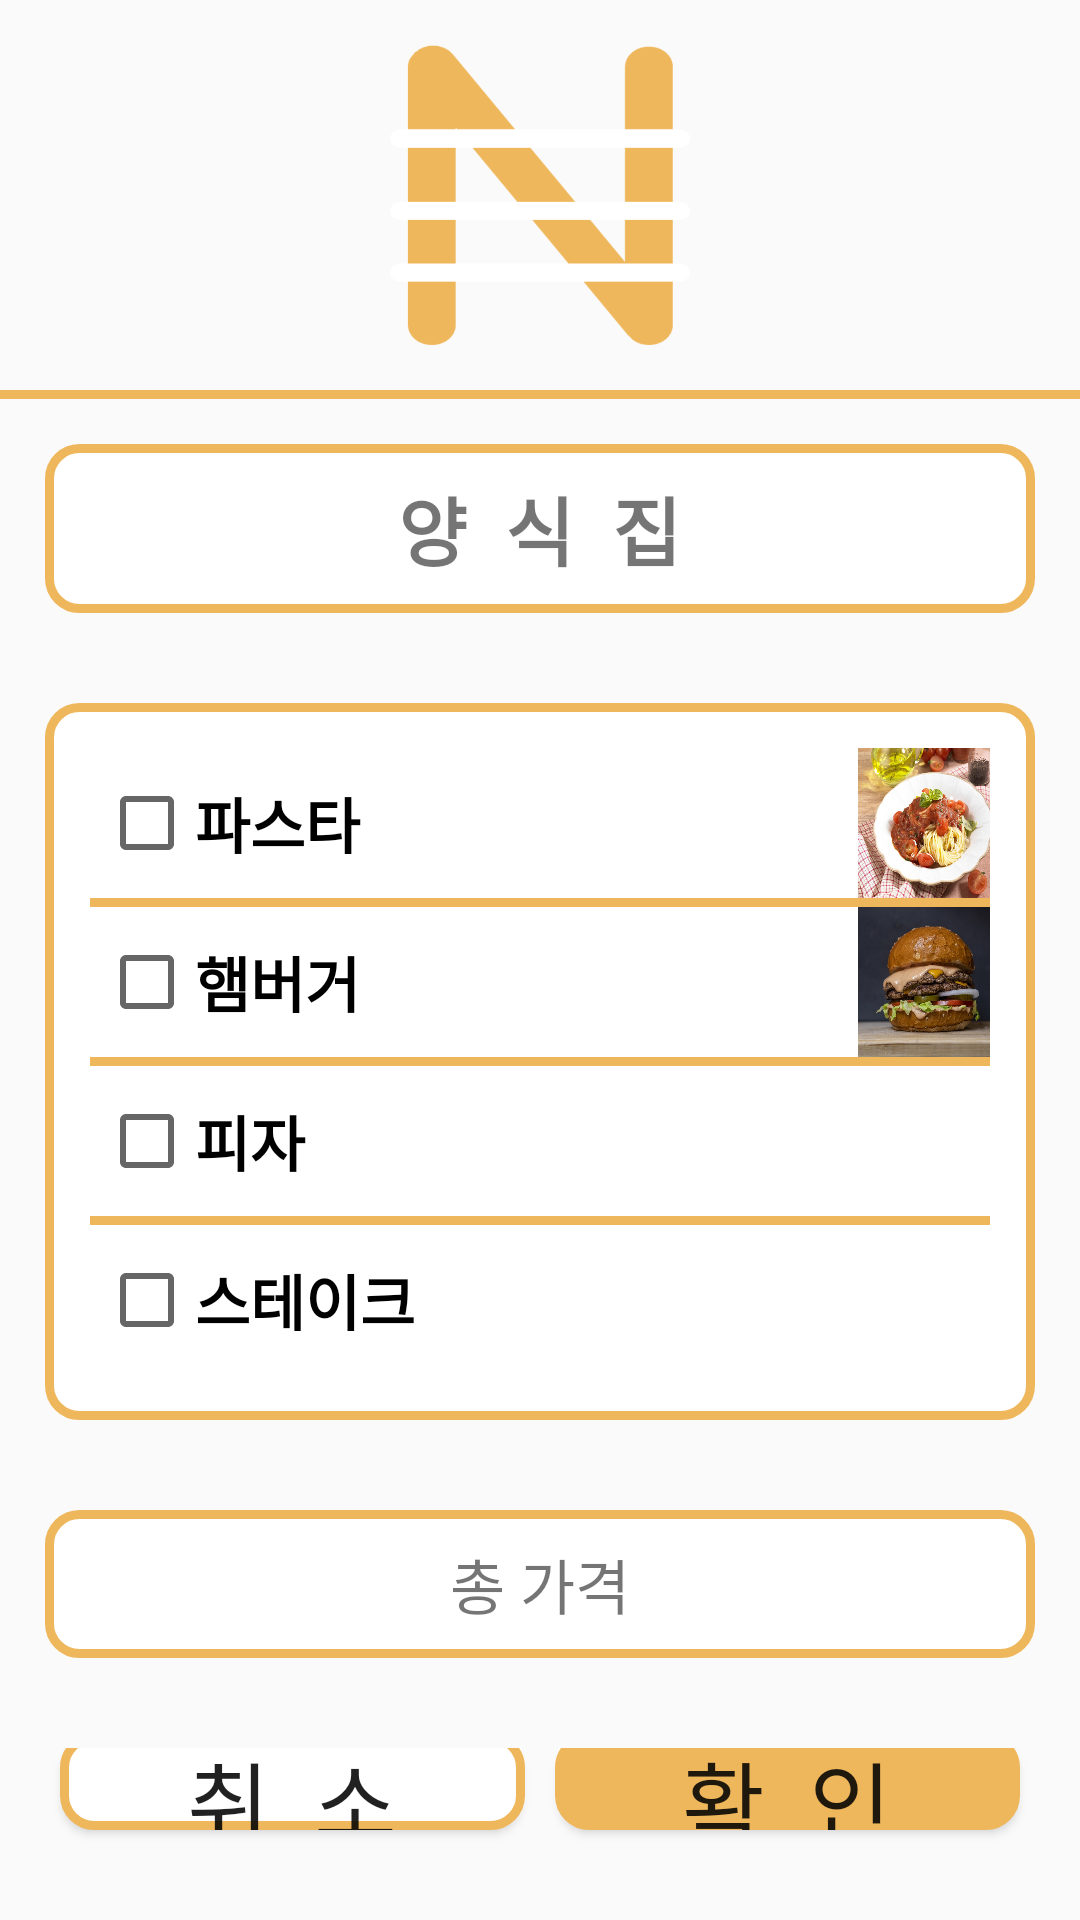

Here is an Android app screen rendered from its layout file. Give the layout XML and the strings, colors and styles it references.
<!-- AndroidManifest.xml: application theme Theme.MyProject2022_05_06 -->
<!-- res/layout/activity_menu_select4.xml -->
<?xml version="1.0" encoding="utf-8"?>
<LinearLayout xmlns:android="http://schemas.android.com/apk/res/android"
    xmlns:app="http://schemas.android.com/apk/res-auto"
    xmlns:tools="http://schemas.android.com/tools"
    android:layout_width="match_parent"
    android:layout_height="match_parent"
    android:orientation="vertical">
    <LinearLayout
        android:layout_width="match_parent"
        android:layout_height="wrap_content"
        android:orientation="vertical">
        <ImageView
            android:layout_width="100dp"
            android:layout_height="100dp"
            android:layout_gravity="center"
            android:src="@drawable/main_logo"
            android:layout_margin="15dp" />
    </LinearLayout>
    <View
        android:layout_width="match_parent"
        android:layout_height="3dp"
        android:background="#EFB75B"/>
    <LinearLayout
        android:layout_width="match_parent"
        android:layout_height="wrap_content"
        android:orientation="vertical"
        android:layout_margin="15dp"
        android:background="@drawable/solid_button">
        <TextView
            android:id="@+id/name"
            android:layout_width="wrap_content"
            android:layout_height="wrap_content"
            android:layout_gravity="center"
            android:text="양  식  집"
            android:textSize="25dp"
            android:textStyle="bold"
            android:fontFamily="@font/bmjua_ttf"
            android:layout_margin="10dp" />
    </LinearLayout>
    

    <ScrollView
        android:layout_width="match_parent"
        android:layout_height="wrap_content"
        android:layout_margin="15dp"
        android:background="@drawable/solid_button"
        android:orientation="vertical">

        <LinearLayout
            android:layout_width="match_parent"
            android:layout_height="wrap_content"
            android:layout_margin="15dp"
            android:orientation="vertical">

            
            <LinearLayout
                android:layout_width="match_parent"
                android:layout_height="wrap_content"
                android:orientation="horizontal">

                <CheckBox
                    android:id="@+id/menu1"
                    android:layout_width="250dp"
                    android:layout_height="wrap_content"
                    android:layout_gravity="center"
                    android:layout_margin="3dp"
                    android:fontFamily="@font/bmjua_ttf"
                    android:text="파스타"
                    android:textSize="20dp"
                    android:textStyle="bold"></CheckBox>

                <ImageView
                    android:layout_width="50dp"
                    android:layout_height="50dp"
                    android:layout_gravity=""
                    android:background="@drawable/yang_menu1" />

            </LinearLayout>
            
            <View
                android:layout_width="match_parent"
                android:layout_height="3dp"
                android:background="#EFB75B" />
            
            <LinearLayout
                android:layout_width="match_parent"
                android:layout_height="wrap_content"
                android:orientation="horizontal">

                <CheckBox
                    android:id="@+id/menu2"
                    android:layout_width="250dp"
                    android:layout_height="wrap_content"
                    android:layout_gravity="center"
                    android:layout_margin="3dp"
                    android:fontFamily="@font/bmjua_ttf"
                    android:text="햄버거"
                    android:textSize="20dp"
                    android:textStyle="bold"

                    ></CheckBox>

                <ImageView
                    android:layout_width="48dp"
                    android:layout_height="50dp"
                    android:background="@drawable/yang_menu2" />
            </LinearLayout>
            
            <View
                android:layout_width="match_parent"
                android:layout_height="3dp"
                android:background="#EFB75B" />
            
            <LinearLayout
                android:layout_width="match_parent"
                android:layout_height="wrap_content"
                android:orientation="horizontal">

                <CheckBox
                    android:id="@+id/menu3"
                    android:layout_width="250dp"
                    android:layout_height="wrap_content"
                    android:layout_gravity="center"
                    android:layout_margin="3dp"
                    android:fontFamily="@font/bmjua_ttf"
                    android:text="피자"
                    android:textSize="20dp"
                    android:textStyle="bold"

                    ></CheckBox>

                <ImageView
                    android:layout_width="48dp"
                    android:layout_height="50dp"
                    android:background="@drawable/yang_menu3" />
            </LinearLayout>
            
            <View
                android:layout_width="match_parent"
                android:layout_height="3dp"
                android:background="#EFB75B" />
            
            <LinearLayout
                android:layout_width="match_parent"
                android:layout_height="wrap_content"
                android:orientation="horizontal">

                <CheckBox
                    android:id="@+id/menu4"
                    android:layout_width="250dp"
                    android:layout_height="wrap_content"
                    android:layout_gravity="center"
                    android:layout_margin="3dp"
                    android:fontFamily="@font/bmjua_ttf"
                    android:text="스테이크"
                    android:textSize="20dp"
                    android:textStyle="bold"

                    ></CheckBox>

                <ImageView
                    android:layout_width="48dp"
                    android:layout_height="50dp"
                    android:background="@drawable/yang_name4" />

            </LinearLayout>
            


        </LinearLayout>
    </ScrollView>

    <LinearLayout
        android:layout_width="match_parent"
        android:layout_height="wrap_content"
        android:orientation="vertical"
        android:layout_margin="15dp"
        android:background="@drawable/solid_button">
        <TextView
            android:id="@+id/total_price"
            android:text="총 가격"
            android:layout_width="wrap_content"
            android:layout_height="wrap_content"
            android:textSize="20dp"
            android:layout_gravity="center"
            android:fontFamily="@font/bmjua_ttf"
            android:layout_margin="10dp"

            />
    </LinearLayout>
    <LinearLayout
        android:layout_margin="15dp"
        android:layout_width="match_parent"
        android:layout_height="match_parent"
        android:layout_gravity="bottom"
        android:orientation="horizontal">
        <Button
            android:id="@+id/Btn_no"
            android:layout_width="wrap_content"
            android:layout_height="wrap_content"
            android:layout_weight="1"
            android:text="취  소"
            android:background="@drawable/solid_button"
            android:layout_gravity="bottom"
            android:fontFamily="@font/bmjua_ttf"
            android:textSize="30dp"
            android:layout_margin="5dp"
            />
        <Button
            android:id="@+id/Btn_yes"
            android:layout_width="wrap_content"
            android:layout_height="wrap_content"
            android:text="확  인"
            android:layout_weight="1"
            android:background="@drawable/solid_button_full_color"
            android:layout_gravity="bottom"
            android:fontFamily="@font/bmjua_ttf"
            android:textSize="30dp"
            android:layout_margin="5dp"

            />
    </LinearLayout>

</LinearLayout>
<!-- resources referenced by this layout -->
<resources>
  <!-- drawable main_logo: png bitmap (drawable, 19319 bytes) -->
  <!-- drawable solid_button (drawable) -->
  <?xml version="1.0" encoding="utf-8"?>
  <shape xmlns:android="http://schemas.android.com/apk/res/android"
      android:padding="10dp"
      android:shape="rectangle" >
      <solid android:color="#FFFFFF" />
      <stroke
          android:width="3dp"
          android:color="#EFB75B"/>
      <corners
          android:bottomLeftRadius="10dp"
          android:bottomRightRadius="10dp"
          android:topLeftRadius="10dp"
          android:topRightRadius="10dp" />
  
  </shape>
  <!-- drawable solid_button_full_color (drawable) -->
  <?xml version="1.0" encoding="utf-8"?>
  <shape xmlns:android="http://schemas.android.com/apk/res/android"
      android:padding="10dp"
      android:shape="rectangle" >
      <solid android:color="#EFB75B" />
      <stroke
          android:width="3dp"
          android:color="#EFB75B"/>
      <corners
          android:bottomLeftRadius="10dp"
          android:bottomRightRadius="10dp"
          android:topLeftRadius="10dp"
          android:topRightRadius="10dp" />
  </shape>
  <!-- drawable yang_menu1: png bitmap (drawable-v24, 615846 bytes) -->
  <!-- drawable yang_menu2: png bitmap (drawable-v24, 560717 bytes) -->
  <style name="Theme.MyProject2022_05_06" parent="Theme.AppCompat.Light">
          
          <item name="colorPrimary">@color/purple_500</item>
          <item name="colorPrimaryVariant">@color/purple_700</item>
          <item name="colorOnPrimary">@color/white</item>
          
          <item name="colorSecondary">@color/teal_200</item>
          <item name="colorSecondaryVariant">@color/teal_700</item>
          <item name="colorOnSecondary">@color/black</item>
          
          <item name="android:statusBarColor" tools:targetApi="l">?attr/colorPrimaryVariant</item>
          <item name="windowNoTitle">true</item>
          <item name="windowActionBar">false</item>
          
      </style>
  <!-- not gathered from this repository: default colours our renderer supplied (Android Studio template values) -->
  <color name="purple_500">#FF6200EE</color>
  <color name="purple_700">#FF3700B3</color>
  <color name="teal_200">#FF03DAC5</color>
  <color name="teal_700">#FF018786</color>
  <color name="black">#FF000000</color>
  <color name="white">#FFFFFFFF</color>
</resources>
